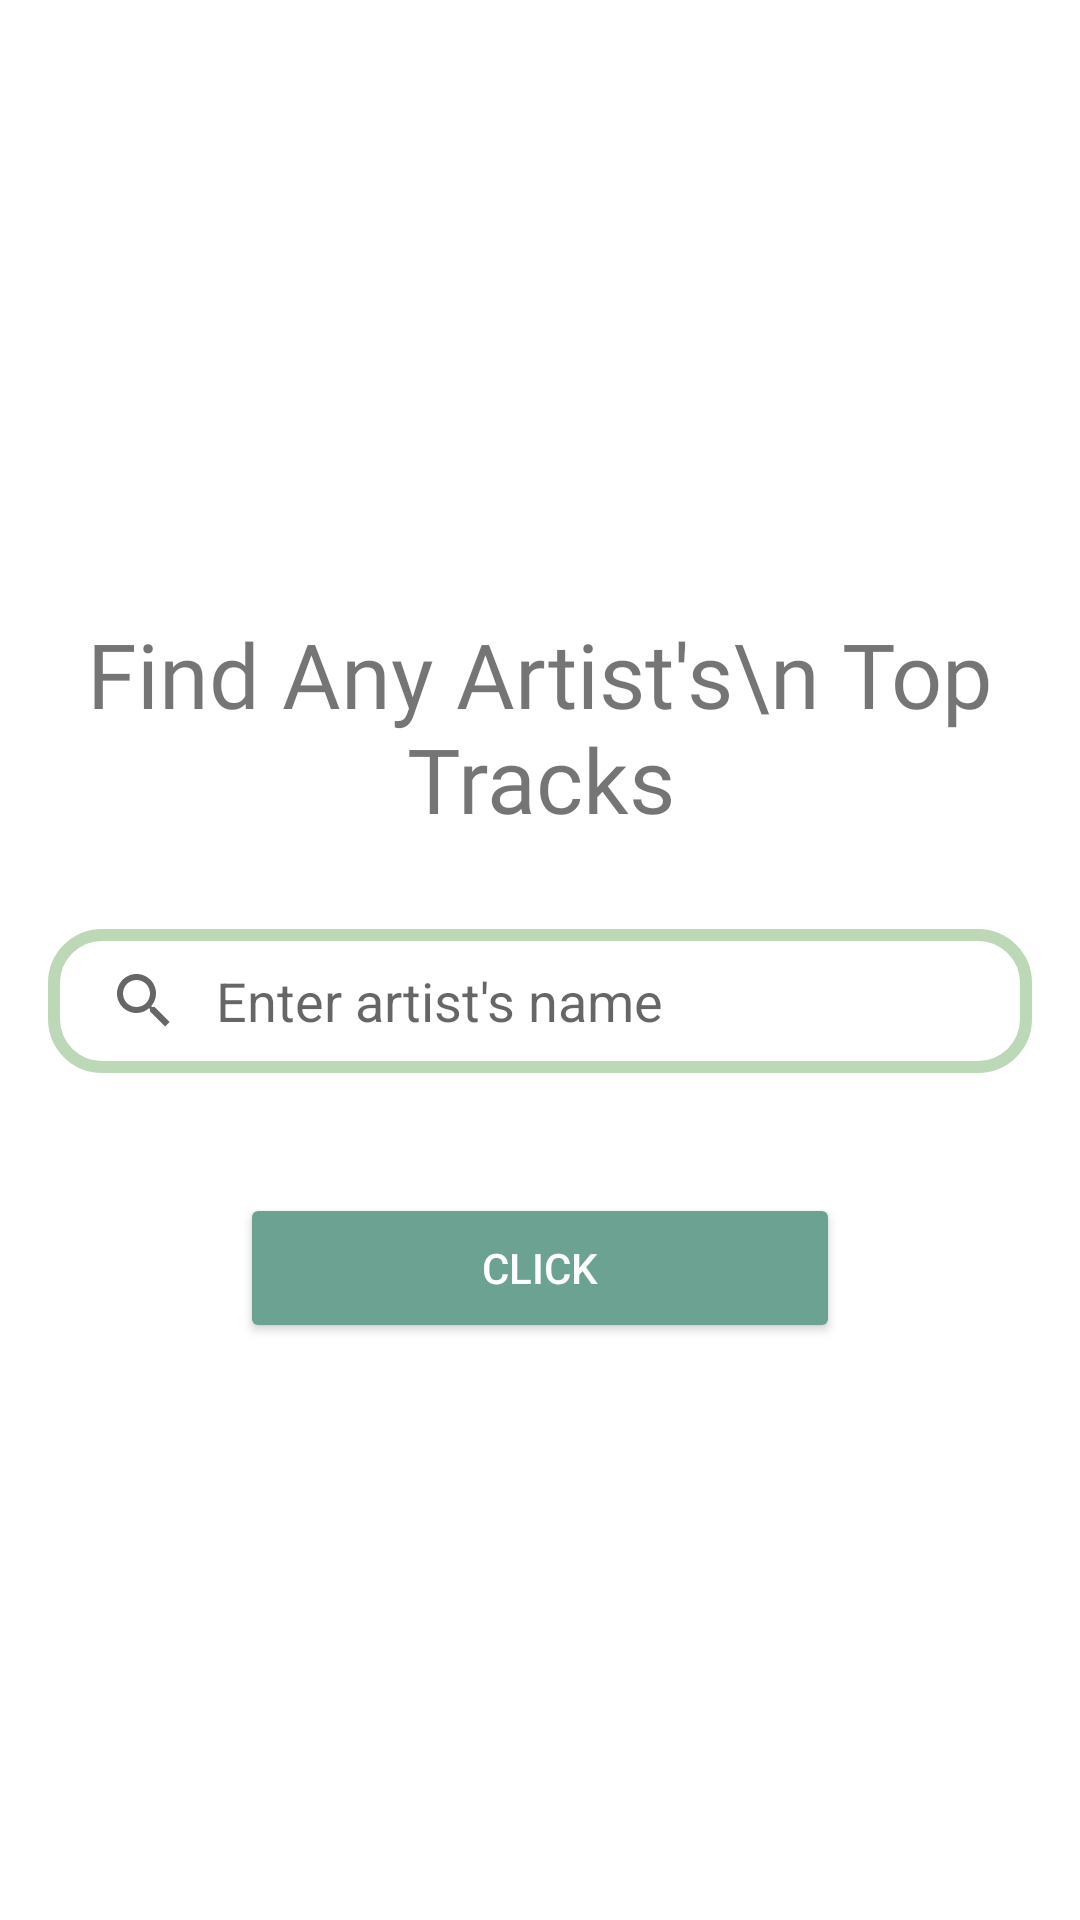

Layout XML and referenced resources for this Android screen:
<!-- AndroidManifest.xml: application theme Theme.SpotifySearch -->
<!-- res/layout/search_layout.xml -->
<?xml version="1.0" encoding="utf-8"?>

<androidx.constraintlayout.widget.ConstraintLayout xmlns:android="http://schemas.android.com/apk/res/android"
    xmlns:app="http://schemas.android.com/apk/res-auto"
    xmlns:tools="http://schemas.android.com/tools"
    android:layout_width="match_parent"

    android:layout_height="match_parent">

    <TextView
        android:id="@+id/title"
        android:layout_width="wrap_content"
        android:layout_height="wrap_content"
        android:gravity="center"
        android:fontFamily="@font/poppins_medium"
        android:text="Find Any Artist's\n Top Tracks"
        android:textSize="30sp"
        app:layout_constraintBottom_toBottomOf="parent"
        app:layout_constraintEnd_toEndOf="parent"
        app:layout_constraintStart_toStartOf="parent"
        app:layout_constraintTop_toTopOf="parent"
        app:layout_constraintVertical_bias="0.362" />

    <SearchView
        android:id="@+id/searchView"
        android:layout_width="match_parent"
        android:layout_height="wrap_content"
        android:layout_marginHorizontal="16dp"
        android:layout_marginTop="30dp"
        android:layout_marginBottom="16dp"
        android:background="@drawable/searchview_backgound"
        android:iconifiedByDefault="false"
        android:queryBackground="@android:color/transparent"
        android:queryHint="Enter artist's name"
        android:imeOptions="actionSearch"
        app:layout_constraintTop_toBottomOf="@id/title" />

    <Button
        android:id="@+id/btnSearch"
        android:layout_width="200dp"
        android:layout_height="50dp"
        android:layout_marginTop="40dp"
        android:text="click"
        android:textColor="@color/white"
        android:backgroundTint="#6BA292"
        app:layout_constraintEnd_toEndOf="parent"
        app:layout_constraintHorizontal_bias="0.5"
        app:layout_constraintStart_toStartOf="parent"
        app:layout_constraintTop_toBottomOf="@id/searchView" />
    <ProgressBar
        android:indeterminateTint="#bcd8b7"
        android:id="@+id/progress_bar"
        android:layout_width="wrap_content"
        android:layout_height="wrap_content"
        app:layout_constraintBottom_toBottomOf="parent"
        app:layout_constraintEnd_toEndOf="parent"
        app:layout_constraintHorizontal_bias="0.5"
        app:layout_constraintStart_toStartOf="parent"
        app:layout_constraintTop_toTopOf="parent"
        android:visibility="gone" />

</androidx.constraintlayout.widget.ConstraintLayout>
<!-- resources referenced by this layout -->
<resources>
  <!-- drawable searchview_backgound (drawable) -->
  <?xml version="1.0" encoding="utf-8"?>
  <shape xmlns:android="http://schemas.android.com/apk/res/android"
      android:shape="rectangle">
  
      <corners
          android:radius="16dp"/>
      <stroke
          android:color="#bcd8b7"
          android:width="4dp"/>
  
  </shape>
  <style name="Theme.SpotifySearch" parent="Theme.MaterialComponents.DayNight.NoActionBar">
          
          <item name="colorPrimary">@color/purple_500</item>
          <item name="colorPrimaryVariant">@color/purple_700</item>
          <item name="colorOnPrimary">@color/white</item>
          
          <item name="colorSecondary">@color/teal_200</item>
          <item name="colorSecondaryVariant">@color/teal_700</item>
          <item name="colorOnSecondary">@color/black</item>
          
          <item name="android:statusBarColor" tools:targetApi="l">?attr/colorPrimaryVariant</item>
          
      </style>
  <!-- not gathered from this repository: default colours our renderer supplied (Android Studio template values) -->
  <color name="purple_500">#FF6200EE</color>
  <color name="purple_700">#FF3700B3</color>
  <color name="teal_200">#FF03DAC5</color>
  <color name="teal_700">#FF018786</color>
  <color name="black">#FF000000</color>
  <color name="white">#FFFFFFFF</color>
</resources>
